Run: headless pygame with SDL's dummy video driver; simulated clock (each Clock.tick advances the game by its frame time, no real sleeping); random seed 0; keys injected as events and as key.get_pressed() state; no mouse input.
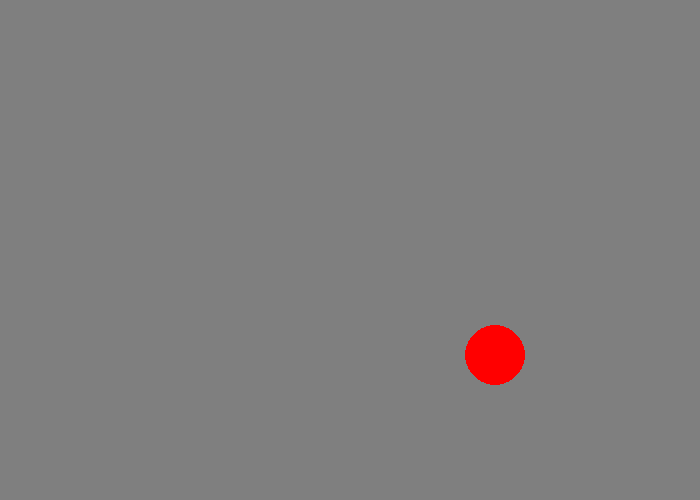
Frame 1 of 4 · flips 1–60 · no input
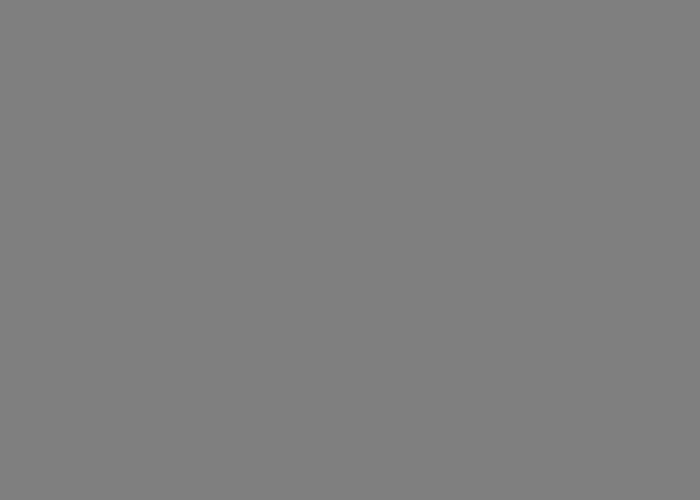
Frame 2 of 4 · flips 61–180 · tapped SPACE, RETURN · held RIGHT (→), D
Frame 3 of 4 · flips 181–300 · held DOWN (↓), S · screen unchanged from frame 2, image omitted
Frame 4 of 4 · flips 301–420 · held LEFT (←), A, UP (↑), W · screen unchanged from frame 3, image omitted

The pygame program that drew these frames:

import pygame
import random

# Define some colors
BLACK = (0, 0, 0)
WHITE = (255, 255, 255)
RED = (255, 0, 0)
YELLOW = (255, 255, 0)
GREEN = (0, 255, 0)
BLUE = (0, 0, 255)
GREY = (127, 127, 127)



pygame.init()

# Setting the width and height of the screen [width, height]
SCREEN_WIDTH = 700
SCREEN_HEIGHT = 500

screen = pygame.display.set_mode((SCREEN_WIDTH, SCREEN_HEIGHT))

pygame.display.set_caption("Bouncing Candy Game")

# Looping until the user clicks the close button.
done = False

# Used to manage how fast the screen updates
clock = pygame.time.Clock()

X = 200
Y = 60
speed=5

# -------- Main Program Loop -----------
while not done:
	# --- Main event loop
	for event in pygame.event.get():
		if event.type == pygame.QUIT:
			done = True

	# ------- Background ------            
	screen.fill(GREY)

	# --- Drawing code should go here
	pygame.draw.circle(screen, RED, (X,Y),30)
	X += speed
	Y += speed

	# --- Update the screen with what we've drawn.
	pygame.display.flip()

	# --- Limit to 60 frames per second
	clock.tick(120)

# Close the window and quit.
pygame.quit()

exit() # Needed when using IDLE
